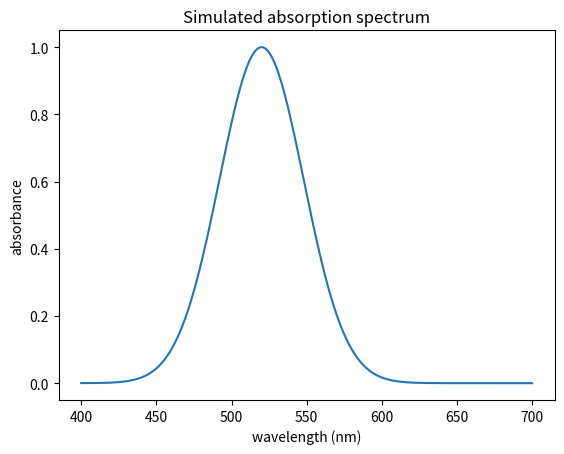
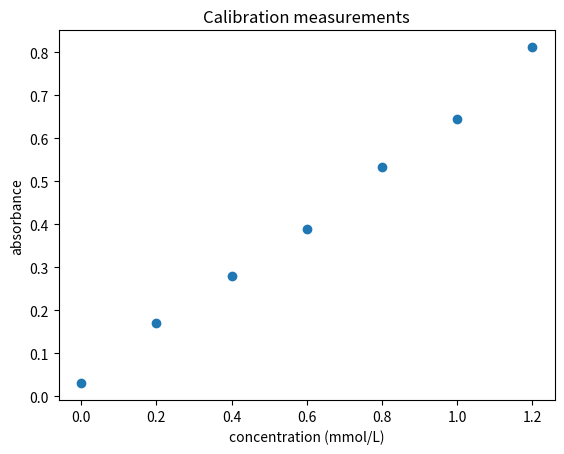
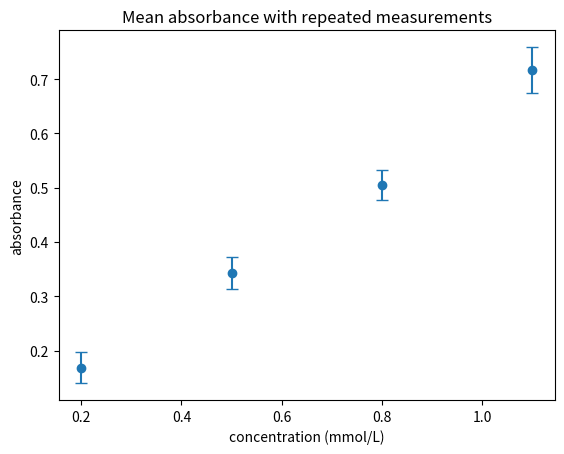
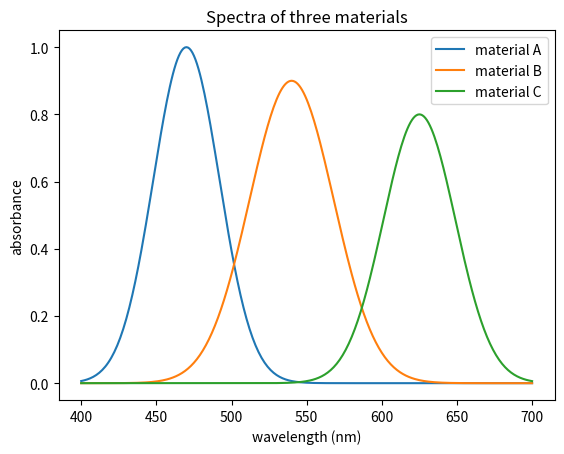
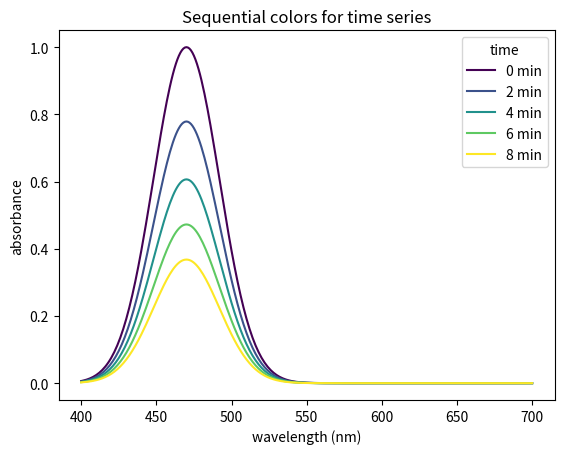
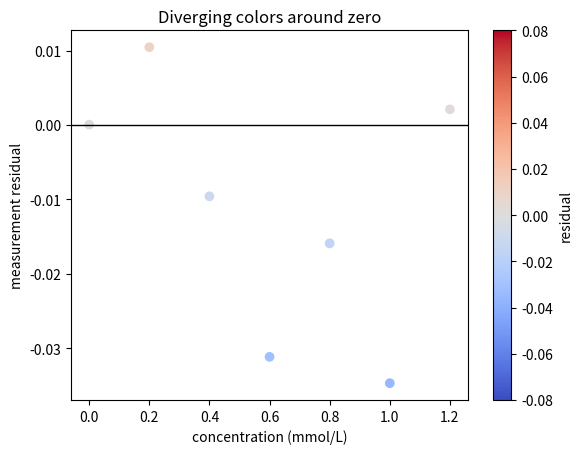

Write the Python code that produced these figures, in order.
import numpy as np
import matplotlib.pyplot as plt

wavelength = np.linspace(400, 700, 301)  # nm

peak_center = 520  # nm
peak_width = 28    # nm
absorbance = np.exp(-((wavelength - peak_center) ** 2) / (2 * peak_width ** 2))

plt.figure()
plt.plot(wavelength, absorbance)
plt.xlabel("wavelength (nm)")
plt.ylabel("absorbance")
plt.title("Simulated absorption spectrum")
plt.show()

rng = np.random.default_rng(7)

concentration = np.array([0.0, 0.2, 0.4, 0.6, 0.8, 1.0, 1.2])  # mmol/L
true_absorbance = 0.65 * concentration + 0.03
measured_absorbance = true_absorbance + rng.normal(0.0, 0.035, size=concentration.size)

plt.figure()
plt.scatter(concentration, measured_absorbance)
plt.xlabel("concentration (mmol/L)")
plt.ylabel("absorbance")
plt.title("Calibration measurements")
plt.show()

replicate_concentration = np.array([0.2, 0.5, 0.8, 1.1])
replicate_true_absorbance = 0.65 * replicate_concentration + 0.03

replicates = replicate_true_absorbance[:, None] + rng.normal(0.0, 0.04, size=(replicate_concentration.size, 5))
mean_absorbance = np.mean(replicates, axis=1)
std_absorbance = np.std(replicates, axis=1)

plt.figure()
plt.errorbar(replicate_concentration, mean_absorbance, yerr=std_absorbance, fmt="o", capsize=4)
plt.xlabel("concentration (mmol/L)")
plt.ylabel("absorbance")
plt.title("Mean absorbance with repeated measurements")
plt.show()


spectrum_A = np.exp(-((wavelength - 470) ** 2) / (2 * 22 ** 2))
spectrum_B = 0.9 * np.exp(-((wavelength - 540) ** 2) / (2 * 28 ** 2))
spectrum_C = 0.8 * np.exp(-((wavelength - 625) ** 2) / (2 * 24 ** 2))

plt.figure()
plt.plot(wavelength, spectrum_A, label="material A")
plt.plot(wavelength, spectrum_B, label="material B")
plt.plot(wavelength, spectrum_C, label="material C")
plt.xlabel("wavelength (nm)")
plt.ylabel("absorbance")
plt.title("Spectra of three materials")
plt.legend()
plt.show()

times = np.array([0, 2, 4, 6, 8])  # min
color_positions = np.linspace(0, 1, len(times))
colors = plt.cm.viridis(color_positions)

plt.figure()
for i in range(len(times)):
    time = times[i]
    color = colors[i]
    spectrum = np.exp(-time / 8) * spectrum_A
    plt.plot(wavelength, spectrum, color=color, label=f"{time} min")

plt.xlabel("wavelength (nm)")
plt.ylabel("absorbance")
plt.title("Sequential colors for time series")
plt.legend(title="time")
plt.show()

residuals = measured_absorbance - true_absorbance

plt.figure()
scatter = plt.scatter(concentration, residuals, c=residuals, cmap="coolwarm", vmin=-0.08, vmax=0.08)
plt.axhline(0, color="black", linewidth=1)
plt.xlabel("concentration (mmol/L)")
plt.ylabel("measurement residual")
plt.title("Diverging colors around zero")
plt.colorbar(scatter, label="residual")
plt.show()
